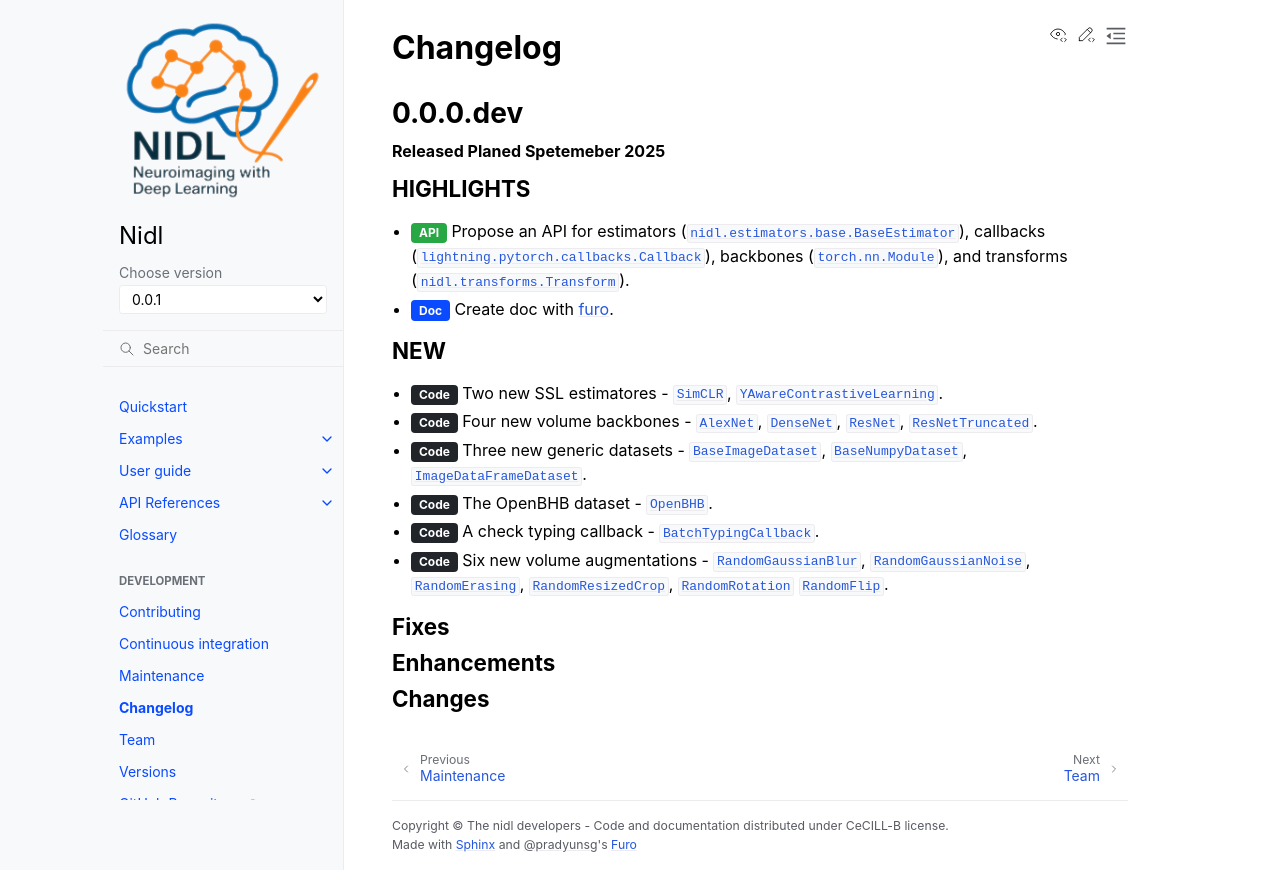

repository: neurospin-deepinsight/nidl · page: 0.0.1/whats_new.html · generator: sphinx

.. _whats_new:

=========
Changelog
=========

.. include:: ../CHANGELOG.rst
